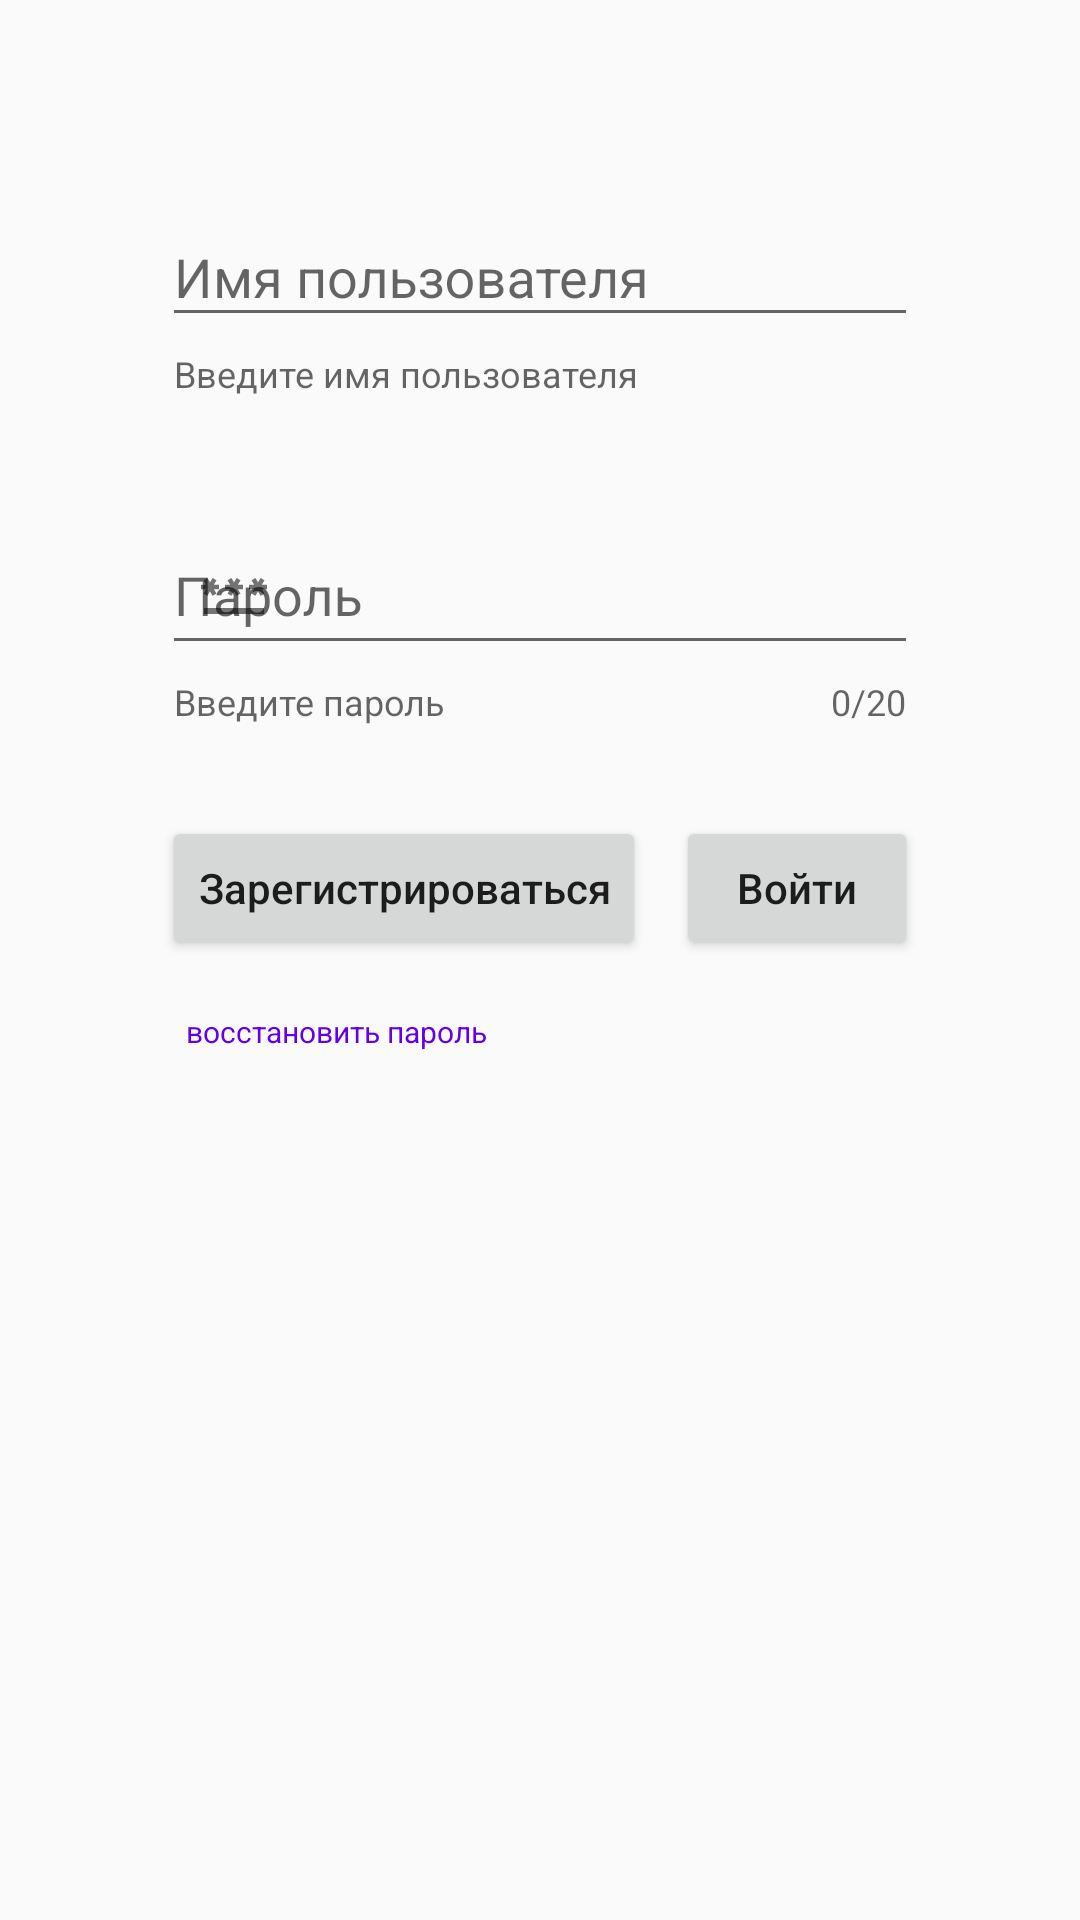

Android layout source for this screen:
<!-- AndroidManifest.xml: application theme Theme.LoginForm -->
<!-- res/layout/fragment_login_screen.xml -->
<?xml version="1.0" encoding="utf-8"?>
<androidx.constraintlayout.widget.ConstraintLayout xmlns:android="http://schemas.android.com/apk/res/android"
    xmlns:app="http://schemas.android.com/apk/res-auto"
    xmlns:tools="http://schemas.android.com/tools"
    android:layout_width="match_parent"
    android:layout_height="match_parent"
    tools:context=".view.LoginScreenFragment">

    <com.google.android.material.textfield.TextInputLayout
        android:id="@+id/loginInputLayout"
        android:layout_width="0dp"
        android:layout_height="wrap_content"
        android:layout_marginTop="@dimen/login_margin_top"
        android:hint="@string/login_hint"
        app:helperText="@string/login_helper_text"
        app:layout_constraintBottom_toTopOf="@id/loginSpace"
        app:layout_constraintEnd_toEndOf="parent"
        app:layout_constraintStart_toStartOf="parent"
        app:layout_constraintTop_toTopOf="parent"
        app:layout_constraintWidth_percent="@dimen/edit_text_width_percent"
        app:startIconDrawable="@drawable/ic_baseline_account_box_24">

        <com.google.android.material.textfield.TextInputEditText
            android:id="@+id/loginInputEditText"
            android:layout_width="match_parent"
            android:layout_height="match_parent" />

    </com.google.android.material.textfield.TextInputLayout>

    <Space
        android:id="@+id/loginSpace"
        android:layout_width="match_parent"
        android:layout_height="@dimen/space_height"
        app:layout_constraintBottom_toTopOf="@id/passwordInputLayout"
        app:layout_constraintEnd_toEndOf="parent"
        app:layout_constraintStart_toStartOf="parent"
        app:layout_constraintTop_toBottomOf="@+id/loginInputLayout" />

    <com.google.android.material.textfield.TextInputLayout
        android:id="@+id/passwordInputLayout"
        android:layout_width="0dp"
        android:layout_height="wrap_content"
        android:hint="@string/password_hint"
        app:counterEnabled="true"
        app:counterMaxLength="20"
        app:helperText="@string/password_helper_text"
        app:layout_constraintBottom_toTopOf="@id/passwordSpace"
        app:layout_constraintEnd_toEndOf="parent"
        app:layout_constraintStart_toStartOf="parent"
        app:layout_constraintTop_toBottomOf="@id/loginSpace"
        app:layout_constraintWidth_percent="@dimen/edit_text_width_percent"
        app:startIconDrawable="@drawable/ic_baseline_password_24">

        <com.google.android.material.textfield.TextInputEditText
            android:id="@+id/passwordInputEditText"
            android:layout_width="match_parent"
            android:layout_height="match_parent"
            android:inputType="textPassword" />

    </com.google.android.material.textfield.TextInputLayout>

    <Space
        android:id="@+id/passwordSpace"
        android:layout_width="match_parent"
        android:layout_height="@dimen/space_height"
        app:layout_constraintBottom_toTopOf="@id/passwordSpace"
        app:layout_constraintEnd_toEndOf="parent"
        app:layout_constraintStart_toStartOf="parent"
        app:layout_constraintTop_toBottomOf="@+id/passwordInputLayout" />

    <androidx.appcompat.widget.AppCompatButton
        android:id="@+id/registrationButton"
        android:layout_width="0dp"
        android:layout_height="wrap_content"
        android:layout_marginEnd="@dimen/button_horizontal_margin"
        android:text="@string/registration_button_text"
        android:textAllCaps="false"
        app:layout_constraintBottom_toTopOf="@id/forgotPasswordButton"
        app:layout_constraintEnd_toStartOf="@id/enterButton"
        app:layout_constraintHorizontal_weight="1"
        app:layout_constraintStart_toStartOf="@id/passwordInputLayout"
        app:layout_constraintTop_toBottomOf="@id/passwordSpace" />

    <androidx.appcompat.widget.AppCompatButton
        android:id="@+id/enterButton"
        android:layout_width="0dp"
        android:layout_height="wrap_content"
        android:text="@string/enter_button_text"
        android:textAllCaps="false"
        app:layout_constraintBottom_toTopOf="@id/forgotPasswordButton"
        app:layout_constraintEnd_toEndOf="@id/passwordInputLayout"
        app:layout_constraintHorizontal_weight="0.5"
        app:layout_constraintStart_toEndOf="@id/registrationButton"
        app:layout_constraintTop_toBottomOf="@id/passwordSpace" />

    <androidx.appcompat.widget.AppCompatButton
        android:id="@+id/forgotPasswordButton"
        style="@style/Widget.MaterialComponents.Button.TextButton"
        android:layout_width="0dp"
        android:layout_height="wrap_content"
        android:text="@string/forgot_password_button_text"
        android:textAllCaps="false"
        android:textSize="@dimen/forgot_password_button_text_size"
        app:layout_constraintStart_toStartOf="@id/passwordInputLayout"
        app:layout_constraintTop_toBottomOf="@id/registrationButton" />

    <FrameLayout
        android:id="@+id/progressLayout"
        android:layout_width="0dp"
        android:layout_height="0dp"
        android:alpha="0.6"
        android:background="@color/white"
        android:elevation="@dimen/progress_layout_elevation"
        android:visibility="gone"
        app:layout_constraintBottom_toBottomOf="parent"
        app:layout_constraintEnd_toEndOf="parent"
        app:layout_constraintStart_toStartOf="parent"
        app:layout_constraintTop_toTopOf="parent"
        tools:visibility="visible">

        <ProgressBar
            android:id="@+id/progressBar"
            style="?android:attr/progressBarStyle"
            android:layout_width="wrap_content"
            android:layout_height="wrap_content"
            android:layout_gravity="center|top"
            android:layout_marginTop="@dimen/progress_bar_margin_top" />

        <androidx.appcompat.widget.AppCompatImageView
            android:id="@+id/successImage"
            android:layout_width="wrap_content"
            android:layout_height="wrap_content"
            android:layout_gravity="center|top"
            android:layout_marginTop="@dimen/progress_bar_margin_top"
            android:src="@drawable/ic_baseline_task_alt_24"
            android:visibility="gone" />

        <androidx.appcompat.widget.AppCompatImageView
            android:id="@+id/errorImage"
            android:layout_width="wrap_content"
            android:layout_height="wrap_content"
            android:layout_gravity="center|top"
            android:layout_marginTop="@dimen/progress_bar_margin_top"
            android:src="@drawable/ic_baseline_error_outline_24"
            android:visibility="gone" />

    </FrameLayout>

</androidx.constraintlayout.widget.ConstraintLayout>
<!-- resources referenced by this layout -->
<resources>
  <dimen name="button_horizontal_margin">10dp</dimen>
  <dimen name="edit_text_width_percent">0.7</dimen>
  <dimen name="forgot_password_button_text_size">10sp</dimen>
  <dimen name="login_margin_top">60dp</dimen>
  <dimen name="space_height">30dp</dimen>
  <!-- drawable ic_baseline_error_outline_24 (drawable) -->
  <vector android:height="60dp" android:tint="#B70505"
      android:viewportHeight="24" android:viewportWidth="24"
      android:width="60dp" xmlns:android="http://schemas.android.com/apk/res/android">
      <path android:fillColor="@android:color/white" android:pathData="M11,15h2v2h-2zM11,7h2v6h-2zM11.99,2C6.47,2 2,6.48 2,12s4.47,10 9.99,10C17.52,22 22,17.52 22,12S17.52,2 11.99,2zM12,20c-4.42,0 -8,-3.58 -8,-8s3.58,-8 8,-8 8,3.58 8,8 -3.58,8 -8,8z"/>
  </vector>
  <!-- drawable ic_baseline_password_24 (drawable) -->
  <vector android:height="24dp" android:tint="#5B5B5B"
      android:viewportHeight="24" android:viewportWidth="24"
      android:width="24dp" xmlns:android="http://schemas.android.com/apk/res/android">
      <path android:fillColor="@android:color/white" android:pathData="M2,17h20v2H2V17zM3.15,12.95L4,11.47l0.85,1.48l1.3,-0.75L5.3,10.72H7v-1.5H5.3l0.85,-1.47L4.85,7L4,8.47L3.15,7l-1.3,0.75L2.7,9.22H1v1.5h1.7L1.85,12.2L3.15,12.95zM9.85,12.2l1.3,0.75L12,11.47l0.85,1.48l1.3,-0.75l-0.85,-1.48H15v-1.5h-1.7l0.85,-1.47L12.85,7L12,8.47L11.15,7l-1.3,0.75l0.85,1.47H9v1.5h1.7L9.85,12.2zM23,9.22h-1.7l0.85,-1.47L20.85,7L20,8.47L19.15,7l-1.3,0.75l0.85,1.47H17v1.5h1.7l-0.85,1.48l1.3,0.75L20,11.47l0.85,1.48l1.3,-0.75l-0.85,-1.48H23V9.22z"/>
  </vector>
  <!-- drawable ic_baseline_task_alt_24 (drawable) -->
  <vector android:height="60dp" android:tint="#05C600"
      android:viewportHeight="24" android:viewportWidth="24"
      android:width="60dp" xmlns:android="http://schemas.android.com/apk/res/android">
      <path android:fillColor="@android:color/white" android:pathData="M22,5.18L10.59,16.6l-4.24,-4.24l1.41,-1.41l2.83,2.83l10,-10L22,5.18zM19.79,10.22C19.92,10.79 20,11.39 20,12c0,4.42 -3.58,8 -8,8s-8,-3.58 -8,-8c0,-4.42 3.58,-8 8,-8c1.58,0 3.04,0.46 4.28,1.25l1.44,-1.44C16.1,2.67 14.13,2 12,2C6.48,2 2,6.48 2,12c0,5.52 4.48,10 10,10s10,-4.48 10,-10c0,-1.19 -0.22,-2.33 -0.6,-3.39L19.79,10.22z"/>
  </vector>
  <string name="enter_button_text">Войти</string>
  <string name="forgot_password_button_text">восстановить пароль</string>
  <string name="login_helper_text">Введите имя пользователя</string>
  <string name="login_hint">Имя пользователя</string>
  <string name="password_helper_text">Введите пароль</string>
  <string name="password_hint">Пароль</string>
  <string name="registration_button_text">Зарегистрироваться</string>
  <style name="Theme.LoginForm" parent="Theme.AppCompat.Light.DarkActionBar">
          
          <item name="colorPrimary">@color/purple_500</item>
          <item name="colorPrimaryDark">@color/purple_700</item>
          <item name="colorAccent">@color/teal_200</item>
          
      </style>
  <!-- not gathered from this repository: default colours our renderer supplied (Android Studio template values) -->
  <color name="purple_500">#FF6200EE</color>
  <color name="purple_700">#FF3700B3</color>
  <color name="teal_200">#FF03DAC5</color>
  <color name="white">#FFFFFFFF</color>
</resources>
